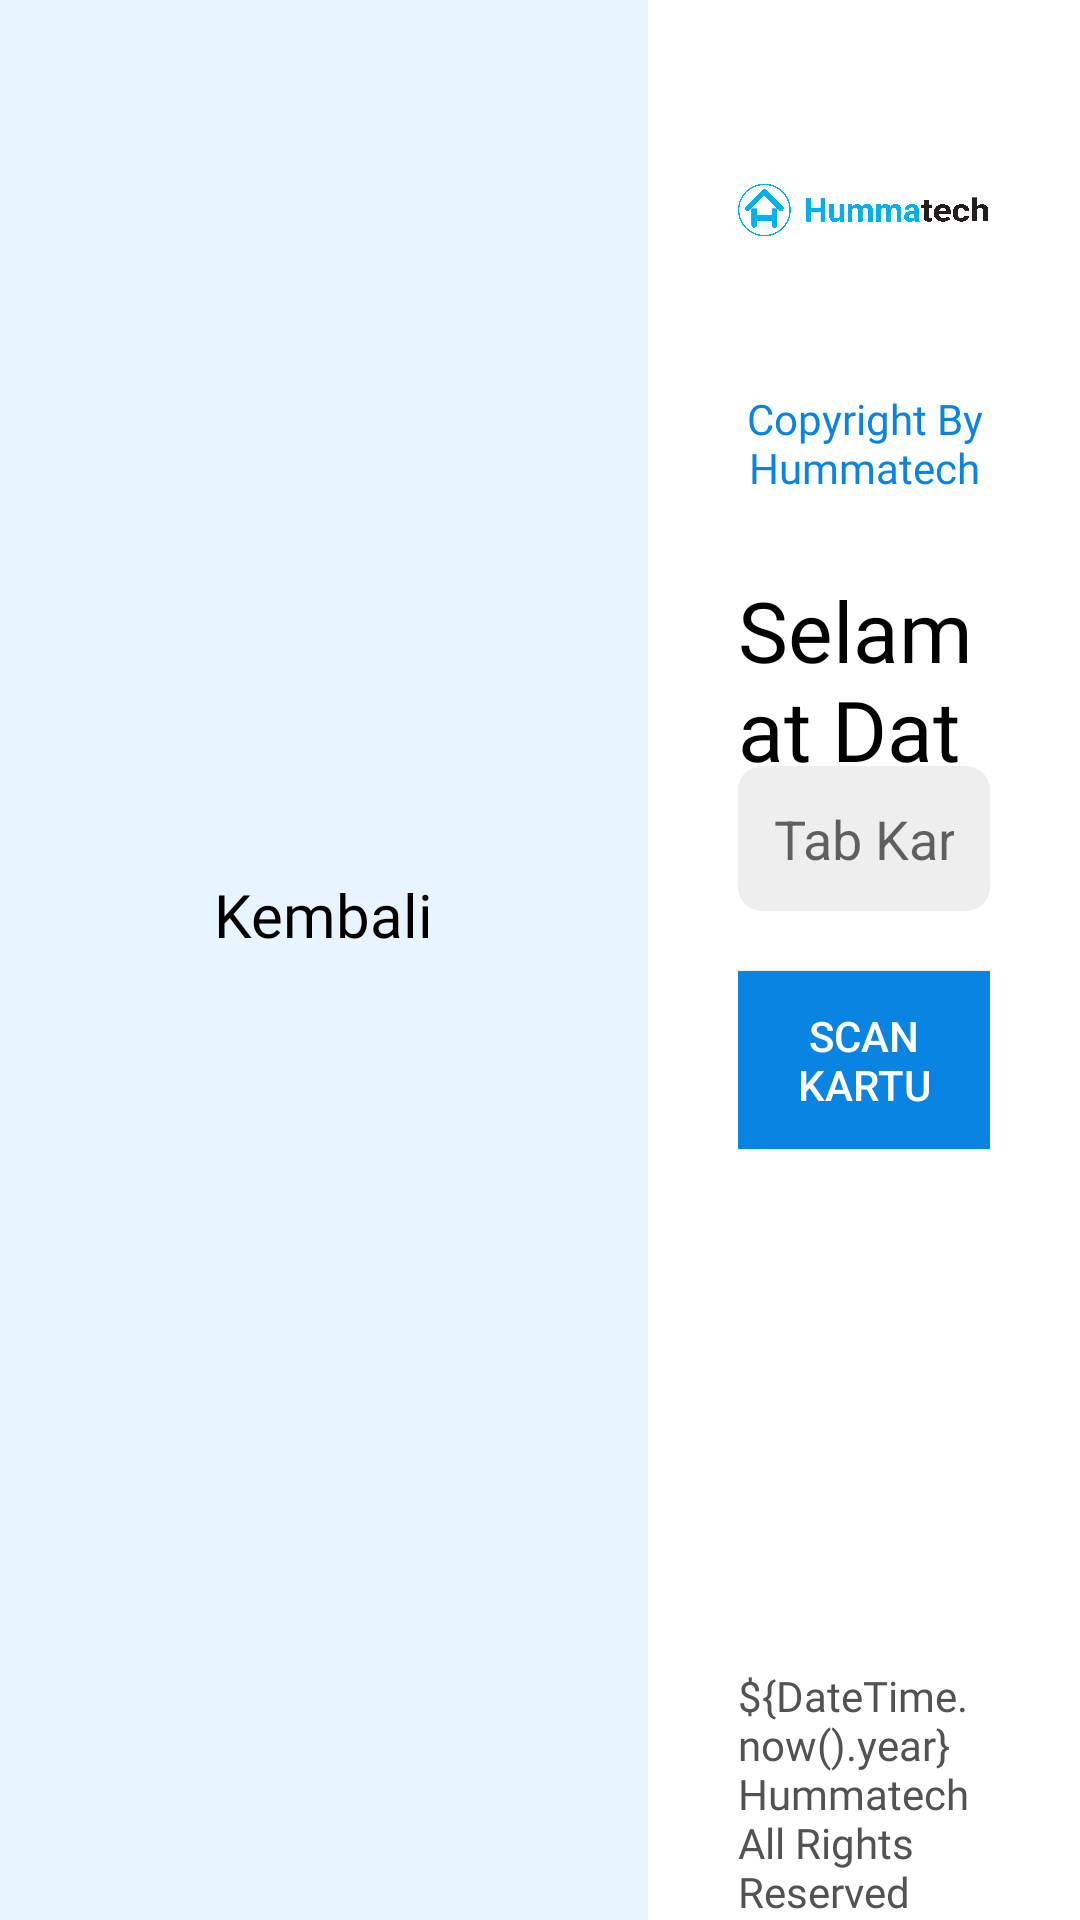

Here is an Android app screen rendered from its layout file. Give the layout XML and the strings, colors and styles it references.
<!-- AndroidManifest.xml: application theme AppTheme -->
<!-- res/layout/activity_scan.xml -->
<?xml version="1.0" encoding="utf-8"?>
<LinearLayout
    xmlns:android="http://schemas.android.com/apk/res/android"
    xmlns:app="http://schemas.android.com/apk/res-auto"
    xmlns:tools="http://schemas.android.com/tools"
    android:layout_width="match_parent"
    android:layout_height="match_parent"
    android:orientation="horizontal"
    tools:context=".screens.ScanActivity"
    android:baselineAligned="false">

    
    <LinearLayout
        android:layout_width="0dp"
        android:layout_height="match_parent"
        android:layout_weight="3"
        android:background="@color/light_blue"
        android:gravity="center">

        <RelativeLayout
            android:layout_width="wrap_content"
            android:layout_height="wrap_content">

            <RelativeLayout
                android:id="@+id/relative_1"
                android:layout_width="wrap_content"
                android:layout_height="wrap_content">

                <ImageView
                    android:layout_marginTop="13dp"
                    android:id="@+id/ic_black"
                    android:layout_width="wrap_content"
                    android:layout_height="wrap_content"
                    android:src="@drawable/ic_back" />

                <TextView
                    android:id="@+id/back_text"
                    android:textSize="20sp"
                    android:layout_width="wrap_content"
                    android:layout_height="wrap_content"
                    android:layout_marginStart="10dp"
                    android:layout_marginTop="10dp"
                    android:layout_marginEnd="10dp"
                    android:layout_marginBottom="10dp"
                    android:layout_toEndOf="@+id/ic_black"
                    android:fontFamily="@font/poppins_medium"
                    android:text="@string/back_button"
                    android:textColor="@color/black" />
            </RelativeLayout>

            <RelativeLayout
                android:layout_below="@id/relative_1"
                android:layout_width="wrap_content"
                android:layout_height="wrap_content">
                <ImageView
                    android:layout_marginTop="30dp"
                    android:layout_width="wrap_content"
                    android:layout_height="wrap_content"
                    android:src="@drawable/attendance"
                    android:layout_gravity="center"
                    android:adjustViewBounds="true"
                    android:scaleType="fitCenter" />
            </RelativeLayout>



        </RelativeLayout>


    </LinearLayout>

    
    <LinearLayout
        android:layout_width="0dp"
        android:layout_height="match_parent"
        android:layout_weight="2"
        android:orientation="vertical"
        android:paddingStart="30dp"
        android:paddingEnd="30dp"
        android:background="@color/white">

        <RelativeLayout
            android:id="@+id/relative_right_1"
            android:layout_width="wrap_content"
            android:layout_height="wrap_content">
            <ImageView
                android:id="@+id/logo_hummasoft"
                android:layout_width="wrap_content"
                android:layout_height="100dp"
                android:src="@drawable/logo_hummasoft"
                android:layout_marginTop="20dp"
                android:layout_marginBottom="10dp"/>

            <TextView
                android:layout_centerInParent="true"
                android:gravity="center_horizontal"
                android:layout_below="@+id/logo_hummasoft"
                android:fontFamily="@font/poppins_medium"
                android:layout_width="wrap_content"
                android:layout_height="wrap_content"
                android:text="@string/cr_1"
                android:textSize="14sp"
                android:textColor="@color/colorPrimary" />
        </RelativeLayout>

        <RelativeLayout
            android:id="@+id/relative_right_2"
            android:layout_width="wrap_content"
            android:layout_height="wrap_content">

            <RelativeLayout
                android:layout_marginTop="20dp"
                android:layout_width="wrap_content"
                android:layout_height="wrap_content">

                <TextView
                    android:id="@+id/welcome_text"
                    android:layout_width="wrap_content"
                    android:layout_height="wrap_content"
                    android:layout_alignParentStart="true"
                    android:layout_centerInParent="true"
                    android:layout_marginBottom="12dp"
                    android:fontFamily="@font/poppins_bold"
                    android:text="Selamat Datang"
                    android:textColor="@color/black"
                    android:textSize="28sp" />
            </RelativeLayout>

            <RelativeLayout
                android:layout_marginTop="20dp"
                android:layout_width="wrap_content"
                android:layout_height="wrap_content">
                <EditText
                    android:layout_marginTop="70dp"
                    android:id="@+id/rfidController"
                    android:layout_width="match_parent"
                    android:layout_height="wrap_content"
                    android:background="@drawable/rounded_scan_input"
                    android:cursorVisible="true"
                    android:hint="@string/instructions_hint"
                    android:inputType="number"
                    android:padding="12dp" />

                <Button
                    android:text="Scan Kartu"
                    android:id="@+id/btn_submit"
                    android:textColor="@color/white"
                    android:layout_marginTop="20dp"
                    android:layout_width="match_parent"
                    android:layout_height="wrap_content"
                    android:layout_below="@+id/rfidController"
                    android:background="@color/colorPrimary"
                    android:padding="12dp" />
            </RelativeLayout>



        </RelativeLayout>

        <RelativeLayout
            android:layout_width="wrap_content"
            android:layout_height="wrap_content">
            <TextView
                android:layout_alignParentBottom="true"
                android:id="@+id/cr_2"
                android:layout_width="wrap_content"
                android:layout_height="wrap_content"
                android:layout_gravity="bottom"
                android:fontFamily="@font/poppins_medium"
                android:text="${DateTime.now().year} Hummatech All Rights Reserved"
                android:textColor="#525252"
                android:textSize="14sp" />

        </RelativeLayout>

    </LinearLayout>
</LinearLayout>
<!-- resources referenced by this layout -->
<resources>
  <color name="black">#000</color>
  <color name="colorPrimary">#0984e3</color>
  <color name="light_blue">#E8F4FF</color>
  <color name="white">#FFF</color>
  <!-- drawable logo_hummasoft: png bitmap (drawable, 67417 bytes) -->
  <!-- drawable rounded_scan_input (drawable) -->
  <shape xmlns:android="http://schemas.android.com/apk/res/android"
      android:shape="rectangle">
      <corners android:radius="8dp" /> 
      <solid android:color="@color/scanBackground" /> 
  </shape>
  <string name="back_button">Kembali</string>
  <string name="cr_1">Copyright By Hummatech</string>
  <string name="instructions_hint">Tab Kartu anda untuk absen hari ini</string>
  <style name="AppTheme" parent="Theme.AppCompat.Light.NoActionBar">
          
          <item name="colorPrimary">@color/colorPrimary</item>
          <item name="colorPrimaryDark">@color/colorPrimaryDark</item>
          <item name="colorAccent">@color/colorAccent</item>
      </style>
  <color name="scanBackground">#EEEEEE</color>
  <color name="colorPrimaryDark">#0984e3</color>
  <color name="colorAccent">#03DAC5</color>
</resources>
